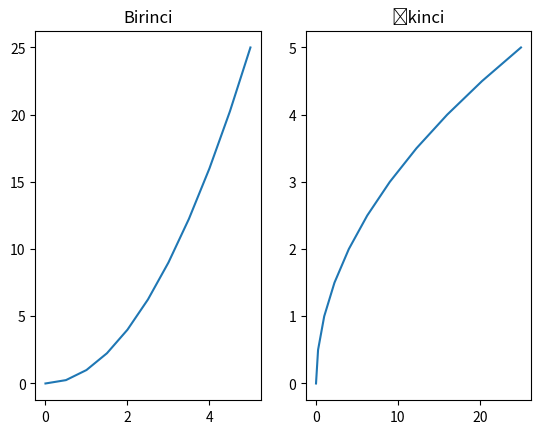

This figure's Python source:
import matplotlib.pyplot as plt
import numpy as np

x = np.linspace(0,5,11)
y=x**2

fig, axes = plt.subplots(nrows=1, ncols=2)

axes[0].plot(x,y)
axes[0].set_title('Birinci')
axes[1].plot(y,x)
axes[1].set_title('İkinci')
plt.show()